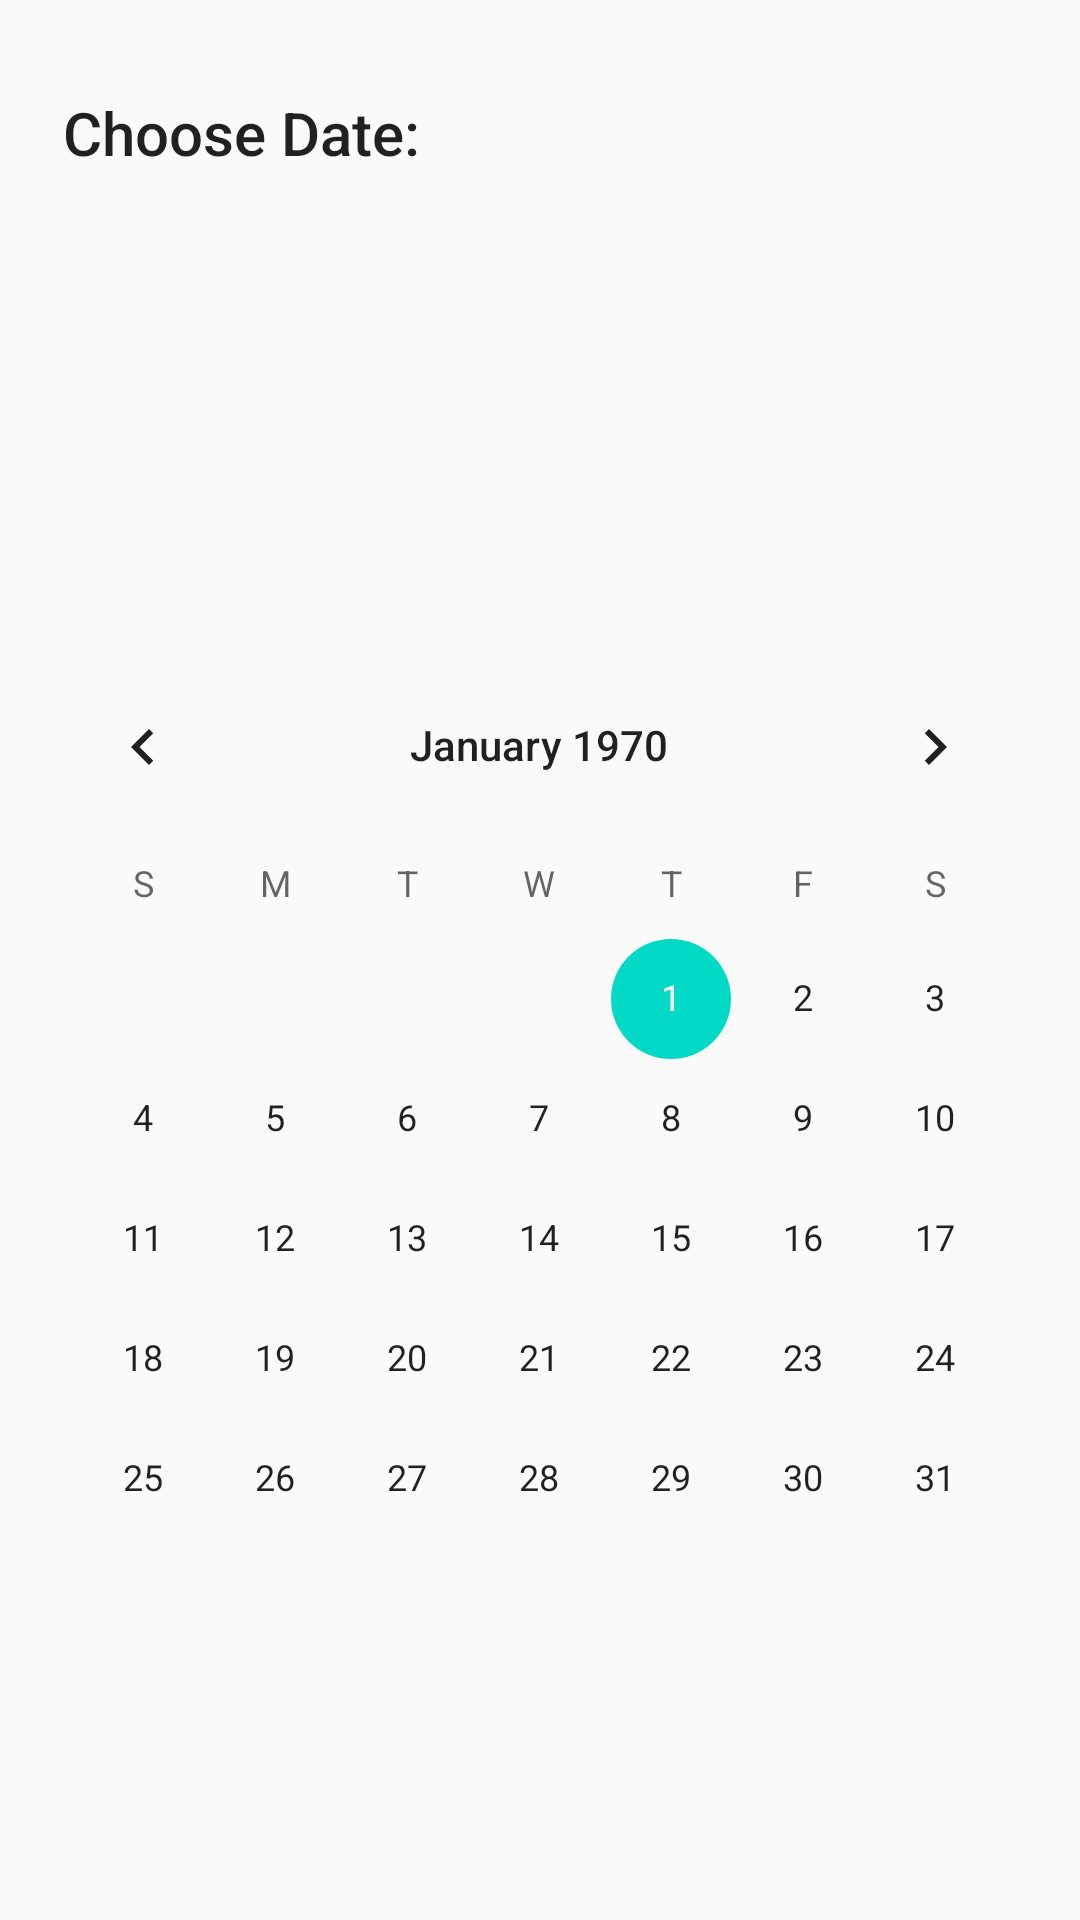

Here is an Android app screen rendered from its layout file. Give the layout XML and the strings, colors and styles it references.
<!-- AndroidManifest.xml: application theme AppTheme -->
<!-- res/layout/activity_choose__date.xml -->
<?xml version="1.0" encoding="utf-8"?>
<android.support.constraint.ConstraintLayout xmlns:android="http://schemas.android.com/apk/res/android"
    xmlns:app="http://schemas.android.com/apk/res-auto"
    xmlns:tools="http://schemas.android.com/tools"
    android:layout_width="match_parent"
    android:layout_height="match_parent"
    tools:context=".activities.Choose_Date">

    <TextView
        android:id="@+id/textView3"
        android:layout_width="318dp"
        android:layout_height="29dp"
        android:layout_alignParentStart="true"
        android:layout_alignParentLeft="true"
        android:layout_alignParentTop="true"
        android:layout_alignParentEnd="true"
        android:layout_alignParentRight="true"
        android:layout_alignParentBottom="true"
        android:layout_marginStart="8dp"
        android:layout_marginLeft="8dp"
        android:layout_marginTop="8dp"
        android:layout_marginEnd="8dp"
        android:layout_marginRight="8dp"
        android:layout_marginBottom="8dp"
        android:text="Choose Date:"
        android:textAppearance="@style/TextAppearance.AppCompat.Light.SearchResult.Title"
        app:layout_constraintBottom_toBottomOf="parent"
        app:layout_constraintEnd_toEndOf="parent"
        app:layout_constraintStart_toStartOf="parent"
        app:layout_constraintTop_toTopOf="parent"
        app:layout_constraintVertical_bias="0.038" />

    <CalendarView
        android:id="@+id/calendarView2"
        android:layout_width="wrap_content"
        android:layout_height="313dp"
        android:layout_marginStart="8dp"
        android:layout_marginLeft="8dp"
        android:layout_marginTop="8dp"
        android:layout_marginEnd="8dp"
        android:layout_marginRight="8dp"
        android:layout_marginBottom="112dp"
        app:layout_constraintBottom_toBottomOf="parent"
        app:layout_constraintEnd_toEndOf="parent"
        app:layout_constraintHorizontal_bias="0.6"
        app:layout_constraintStart_toStartOf="parent"
        app:layout_constraintTop_toTopOf="parent"
        app:layout_constraintVertical_bias="1.0" />


    
        
        
        
        
        
            
            
            
        
    
</android.support.constraint.ConstraintLayout>
<!-- resources referenced by this layout -->
<resources>
  <style name="AppTheme" parent="Theme.AppCompat.Light.DarkActionBar">
          
          <item name="colorPrimary">@color/colorPrimary</item>
          <item name="colorPrimaryDark">@color/colorPrimaryDark</item>
          <item name="colorAccent">@color/colorAccent</item>
      </style>
  <!-- not gathered from this repository: default colours our renderer supplied (Android Studio template values) -->
  <color name="colorPrimary">#FF6200EE</color>
  <color name="colorPrimaryDark">#FF3700B3</color>
  <color name="colorAccent">#FF03DAC5</color>
</resources>
